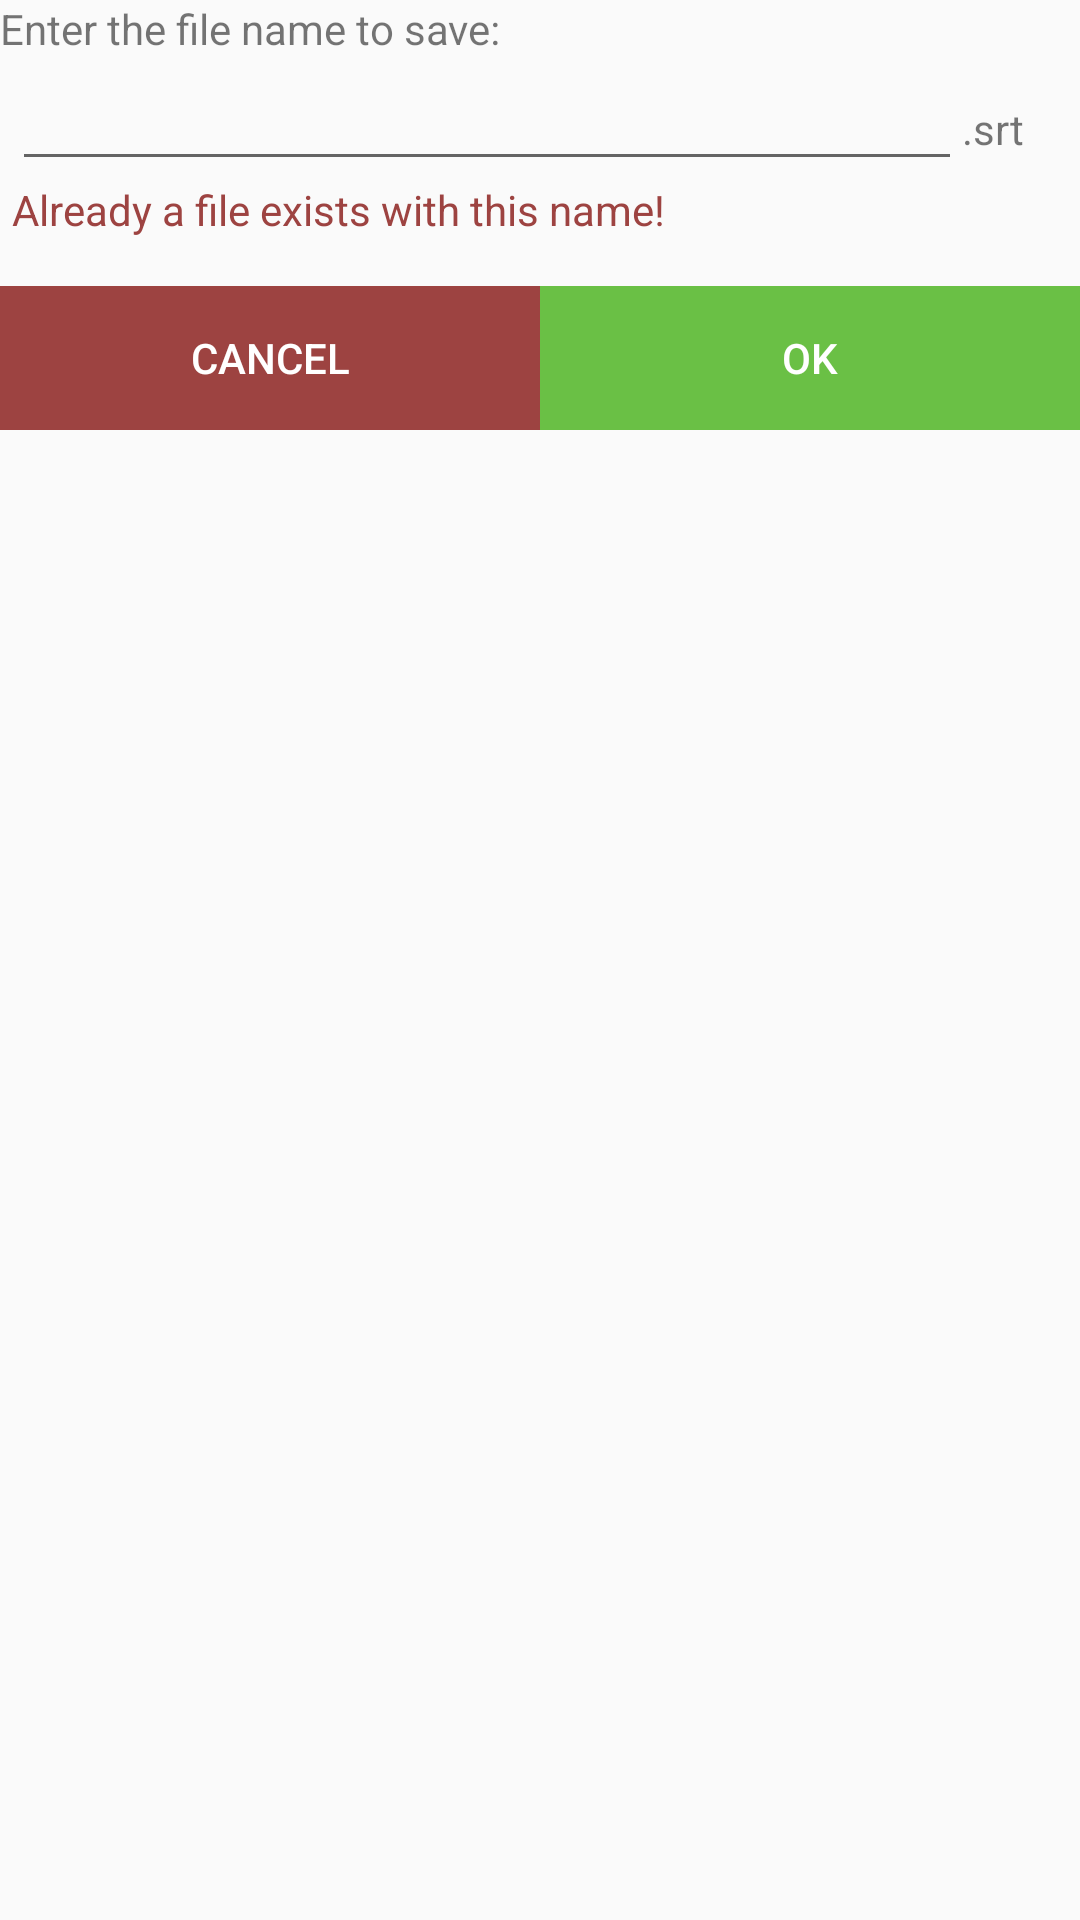

The Android layout XML behind this screen, and the referenced resources:
<!-- AndroidManifest.xml: application theme AppTheme -->
<!-- res/layout/path_picker.xml -->
<RelativeLayout xmlns:android="http://schemas.android.com/apk/res/android"
    android:layout_width="fill_parent"
    android:layout_height="fill_parent" >
    <LinearLayout
        android:layout_width="match_parent"
        android:layout_height="wrap_content"
        android:orientation="vertical">

        <TextView
            android:id="@+id/pathPickerDescription"
            android:layout_width="match_parent"
            android:layout_height="wrap_content"
            android:ellipsize="end"
            android:text="Enter the file name to save:" />

        <LinearLayout
            android:layout_width="match_parent"
            android:layout_height="wrap_content"
            android:layout_marginRight="4dp"
            android:layout_marginLeft="4dp"
            android:orientation="horizontal">

            <EditText
                android:id="@+id/pathPickerPath"
                android:layout_width="0dp"
                android:layout_height="wrap_content"
                android:layout_weight=".9"/>
            <TextView
                android:layout_width="0dp"
                android:layout_height="wrap_content"
                android:layout_weight=".1"
                android:text=".srt"/>
        </LinearLayout>

        <TextView
            android:id="@+id/pathPickerError"
            android:layout_width="match_parent"
            android:layout_height="wrap_content"
            android:textColor="@color/colorAccent"
            android:layout_marginLeft="4dp"
            android:layout_marginRight="4dp"
            android:text="Already a file exists with this name!" />

        <LinearLayout
            android:layout_width="match_parent"
            android:layout_height="wrap_content"
            android:orientation="horizontal"
            android:layout_marginTop="16dp"
            >

            <Button
                android:id="@+id/pathCancel"
                style="@style/Secondary"
                android:layout_width="0dp"
                android:layout_height="wrap_content"
                android:layout_weight=".5"
                android:text="@android:string/cancel"/>

            <Button
                android:id="@+id/pathOK"
                style="@style/Primary"
                android:layout_width="0dp"
                android:layout_height="wrap_content"
                android:layout_weight=".5"
                android:text="@android:string/ok"/>

        </LinearLayout>
    </LinearLayout>


</RelativeLayout>
<!-- resources referenced by this layout -->
<resources>
  <color name="colorAccent">#9d4341</color>
  <style name="Primary">
          <item name="android:background">@color/colorPrimary</item>
          <item name="android:textColor">#fff</item>
      </style>
  <style name="Secondary">
          <item name="android:background">@color/colorAccent</item>
          <item name="android:textColor">#fff</item>
      </style>
  <style name="AppTheme" parent="Theme.AppCompat.Light.DarkActionBar">
          
          <item name="colorPrimary">@color/colorPrimary</item>
          <item name="colorPrimaryDark">@color/colorPrimaryDark</item>
          <item name="colorAccent">@color/colorAccent</item>
      </style>
  <color name="colorPrimary">#6ac045</color>
  <color name="colorPrimaryDark">#00574B</color>
</resources>
